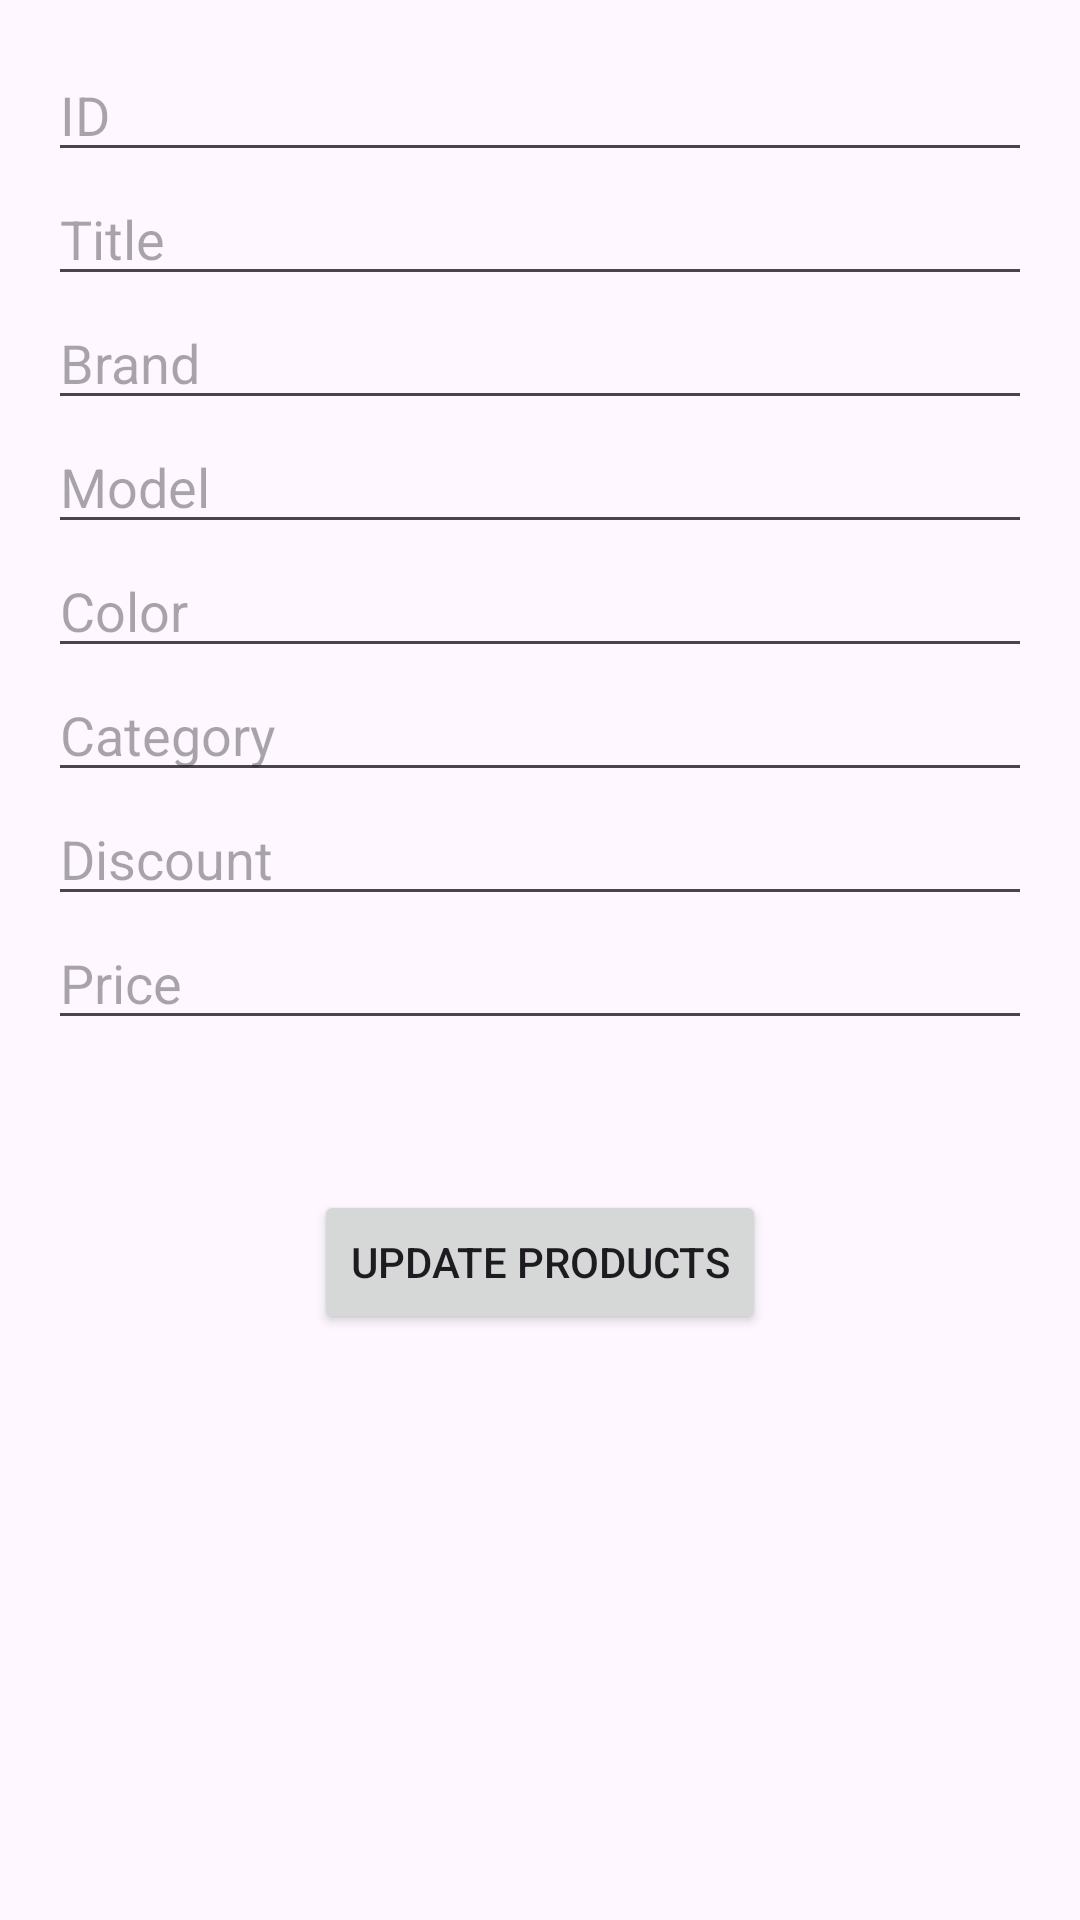

Produce the Android XML layout that renders to this screen, including the resource entries it uses.
<!-- AndroidManifest.xml: application theme Theme.NewFakeStooreAPi -->
<!-- res/layout/activity_update_products.xml -->
<?xml version="1.0" encoding="utf-8"?>
<LinearLayout xmlns:android="http://schemas.android.com/apk/res/android"
    xmlns:app="http://schemas.android.com/apk/res-auto"
    xmlns:tools="http://schemas.android.com/tools"
    android:layout_width="match_parent"
    android:layout_height="match_parent"
    android:orientation="vertical"
    tools:context=".Update_Products">

    <LinearLayout
        xmlns:android="http://schemas.android.com/apk/res/android"
        android:layout_width="match_parent"
        android:layout_height="wrap_content"
        android:orientation="vertical"
        android:padding="16dp">

        <EditText
            android:id="@+id/et_Id"
            android:layout_width="match_parent"
            android:layout_height="wrap_content"
            android:hint="ID" />

        <EditText
            android:id="@+id/et_title"
            android:layout_width="match_parent"
            android:layout_height="wrap_content"
            android:hint="Title" />

        <EditText
            android:id="@+id/et_brand"
            android:layout_width="match_parent"
            android:layout_height="wrap_content"
            android:hint="Brand" />

        <EditText
            android:id="@+id/et_model"
            android:layout_width="match_parent"
            android:layout_height="wrap_content"
            android:hint="Model" />

        <EditText
            android:id="@+id/et_color"
            android:layout_width="match_parent"
            android:layout_height="wrap_content"
            android:hint="Color" />

        <EditText
            android:id="@+id/et_category"
            android:layout_width="match_parent"
            android:layout_height="wrap_content"
            android:hint="Category" />

        <EditText
            android:id="@+id/et_discount"
            android:layout_width="match_parent"
            android:layout_height="wrap_content"
            android:hint="Discount"
            android:inputType="number" />

        <EditText
            android:id="@+id/et_price"
            android:layout_width="match_parent"
            android:layout_height="wrap_content"
            android:hint="Price"
            android:inputType="number" />

        <Button
            android:layout_gravity="center"
            android:layout_marginTop="50dp"
            android:id="@+id/btn_update"
            android:layout_width="wrap_content"
            android:layout_height="wrap_content"
            android:text="Update products" />
    </LinearLayout>

</LinearLayout>
<!-- resources referenced by this layout -->
<resources>
  <style name="Theme.NewFakeStooreAPi" parent="Base.Theme.NewFakeStooreAPi" />
  <style name="Base.Theme.NewFakeStooreAPi" parent="Theme.Material3.DayNight.NoActionBar">
          
          
      </style>
</resources>
